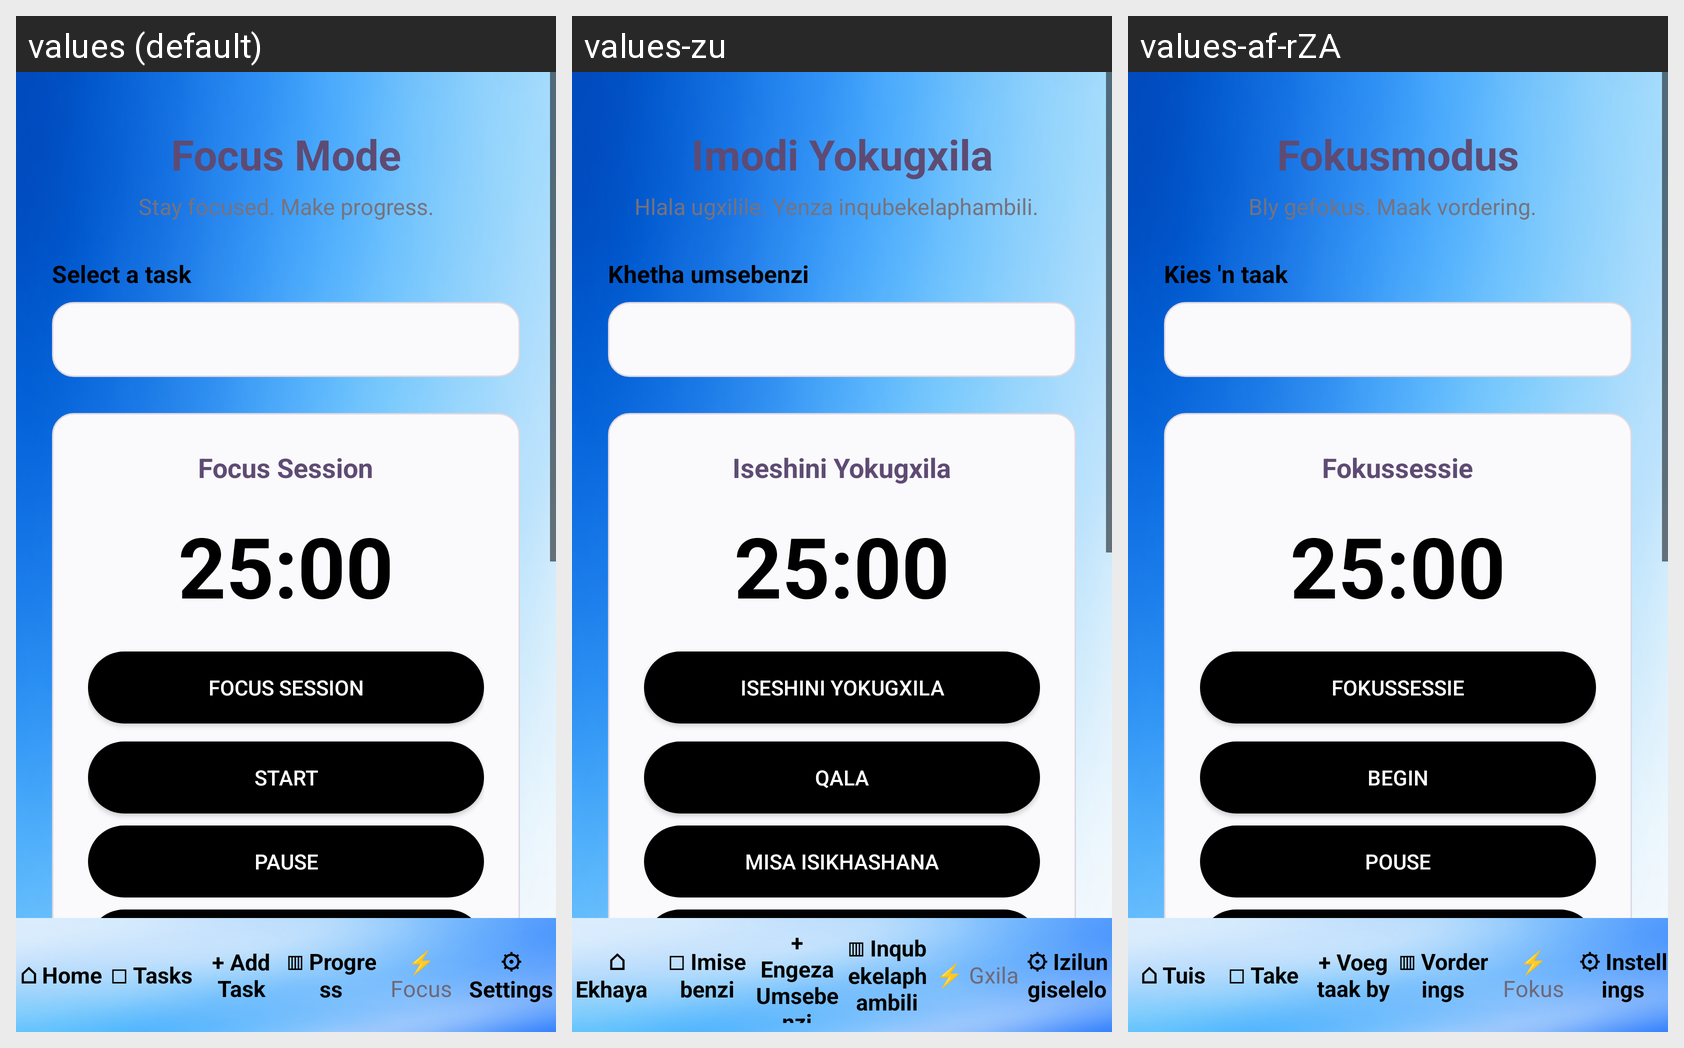

Locale-by-locale string values for the Android screen shown in this grid:
Android screen res/layout/fragment_focus.xml rendered under 3 locales, left to right: values (default), values-zu, values-af-rZA. Device: Nexus 5 (rendered at 1080×1920; each locale shown at half size, 540×960, under a caption strip naming it); theme Theme.StudyMate.
Strings drawn on this screen, with the default value and each locale's value (text and hints the layout hard-codes, and strings that could not be matched under every locale, appear in the picture but are not listed):

focus_mode
  values: Focus Mode
  values-zu: Imodi Yokugxila
  values-af-rZA: Fokusmodus

stay_focused_make_progress
  values: Stay focused. Make progress.
  values-zu: Hlala ugxilile. Yenza inqubekelaphambili.  
  values-af-rZA: Bly gefokus. Maak vordering.  

select_a_task
  values: Select a task
  values-zu: Khetha umsebenzi
  values-af-rZA: Kies 'n taak

focus_session
  values: Focus Session
  values-zu: Iseshini Yokugxila
  values-af-rZA: Fokussessie

_25_00
  values: 25:00
  values-zu: 25:00  [not translated; the default value is used]
  values-af-rZA: 25:00  [not translated; the default value is used]

start
  values: Start
  values-zu: Qala
  values-af-rZA: Begin

pause
  values: Pause
  values-zu: Misa isikhashana
  values-af-rZA: Pouse

_10_home
  values: ⌂ Home
  values-zu: ⌂ Ekhaya  
  values-af-rZA: ⌂ Tuis

_10_tasks
  values: □ Tasks
  values-zu: □ Imisebenzi
  values-af-rZA: □ Take

_10_add_task
  values: + Add Task
  values-zu: + Engeza Umsebenzi
  values-af-rZA: + Voeg taak by

_10_progress
  values: ▥ Progress
  values-zu: ▥ Inqubekelaphambili
  values-af-rZA: ▥ Vorderings

focus
  values: ⚡ Focus
  values-zu: ⚡ Gxila
  values-af-rZA: ⚡ Fokus

_10_settings
  values: ⚙ Settings
  values-zu: ⚙ Izilungiselelo
  values-af-rZA: ⚙ Instellings
